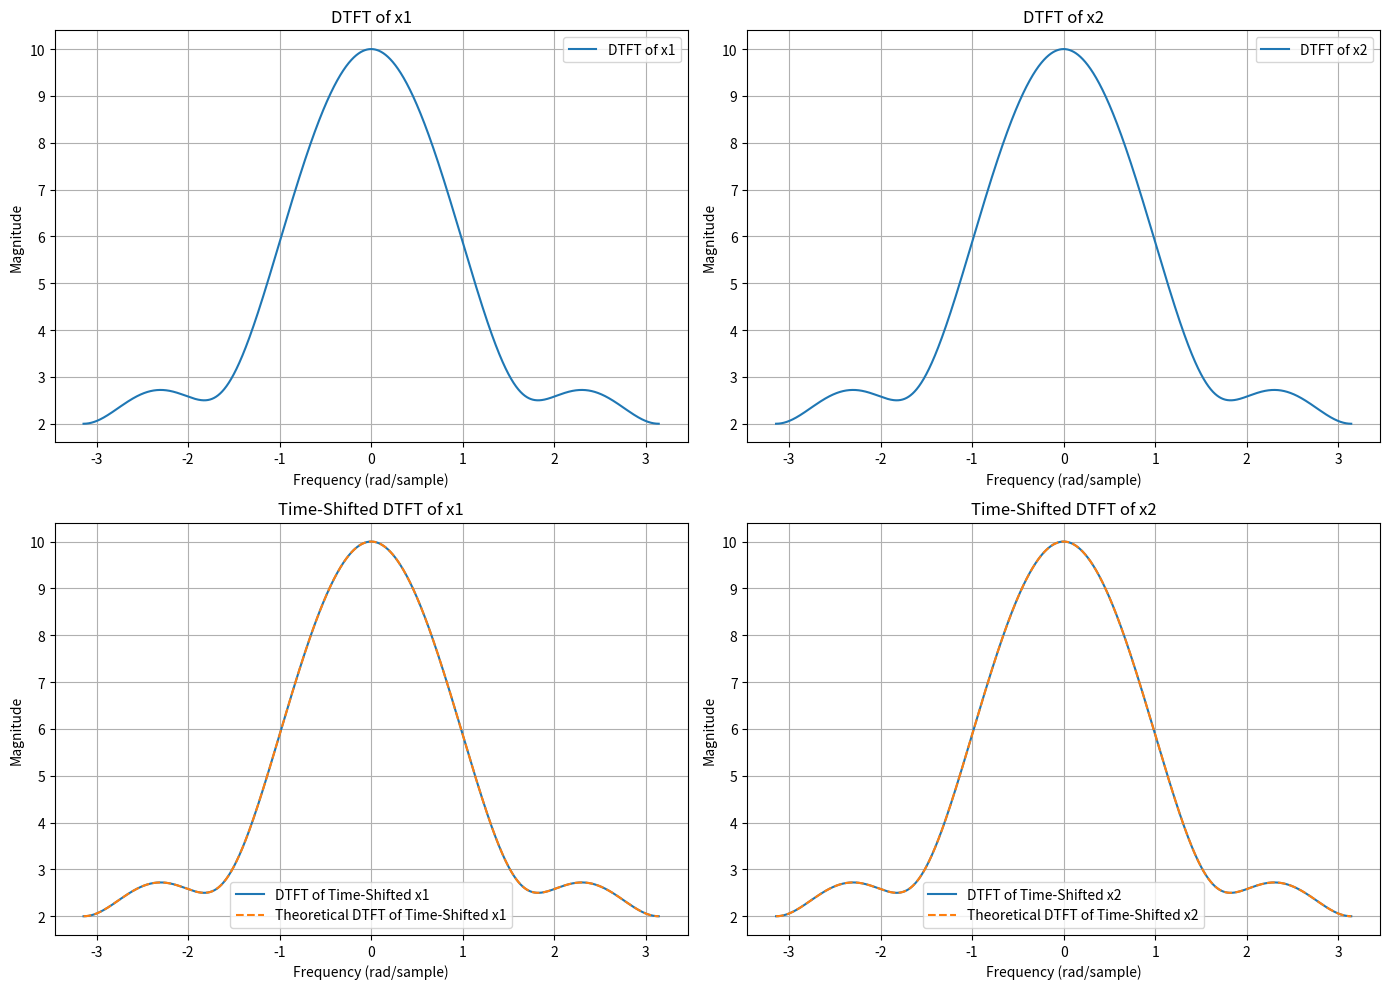

Recreate this plot in Python.
import numpy as np
import matplotlib.pyplot as plt

def dtft(x):
    X = []
    w = np.arange(-np.pi, np.pi, 0.0001*np.pi)
    for f in w:
        s = 0
        for n in range(len(x)):
            s += x[n] * np.exp(-1j * f * n)
        X.append(s)
    return w, np.array(X)

x1 = np.array([1, 2, 3, 4, 0, 0, 0, 0])
x2 = np.array([0, 0, 0, 0, 4, 3, 2, 1])

w, X1 = dtft(x1)
_, X2 = dtft(x2)

shift_x1 = 2
shift_x2 = -3

x1_shifted = np.roll(x1, shift_x1)
x2_shifted = np.roll(x2, shift_x2)

_, X1_shifted = dtft(x1_shifted)
_, X2_shifted = dtft(x2_shifted)

X1_theoretical_shifted = np.abs(X1) * np.exp(-1j * w * shift_x1)
X2_theoretical_shifted = np.abs(X2) * np.exp(-1j * w * shift_x2)

plt.figure(figsize=(14, 10))
plt.subplot(2, 2, 1)
plt.plot(w, np.abs(X1), label='DTFT of x1')
plt.title('DTFT of x1')
plt.xlabel('Frequency (rad/sample)')
plt.ylabel('Magnitude')
plt.grid()
plt.legend()

plt.subplot(2, 2, 2)
plt.plot(w, np.abs(X2), label='DTFT of x2')
plt.title('DTFT of x2')
plt.xlabel('Frequency (rad/sample)')
plt.ylabel('Magnitude')
plt.grid()
plt.legend()

plt.subplot(2, 2, 3)
plt.plot(w, np.abs(X1_shifted), label='DTFT of Time-Shifted x1')
plt.plot(w, np.abs(X1_theoretical_shifted), label='Theoretical DTFT of Time-Shifted x1', linestyle='--')
plt.title('Time-Shifted DTFT of x1')
plt.xlabel('Frequency (rad/sample)')
plt.ylabel('Magnitude')
plt.grid()
plt.legend()

plt.subplot(2, 2, 4)
plt.plot(w, np.abs(X2_shifted), label='DTFT of Time-Shifted x2')
plt.plot(w, np.abs(X2_theoretical_shifted), label='Theoretical DTFT of Time-Shifted x2', linestyle='--')
plt.title('Time-Shifted DTFT of x2')
plt.xlabel('Frequency (rad/sample)')
plt.ylabel('Magnitude')
plt.grid()
plt.legend()

plt.tight_layout()
plt.show()
